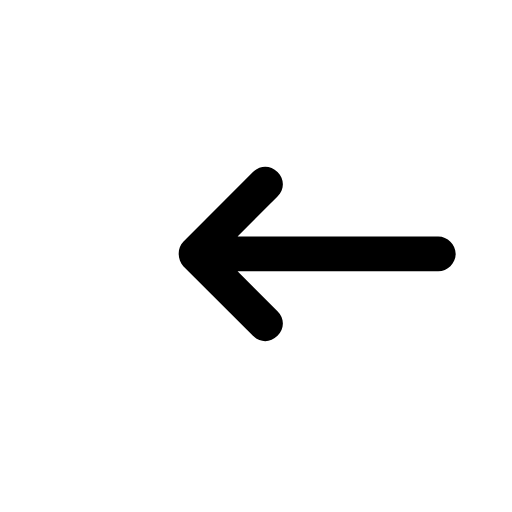
t = 0.00 s
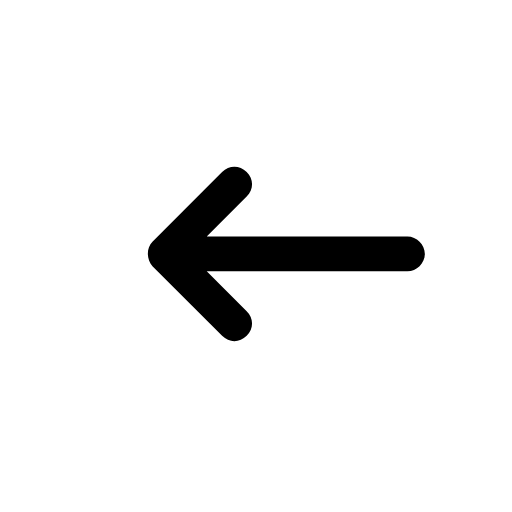
t = 0.14 s
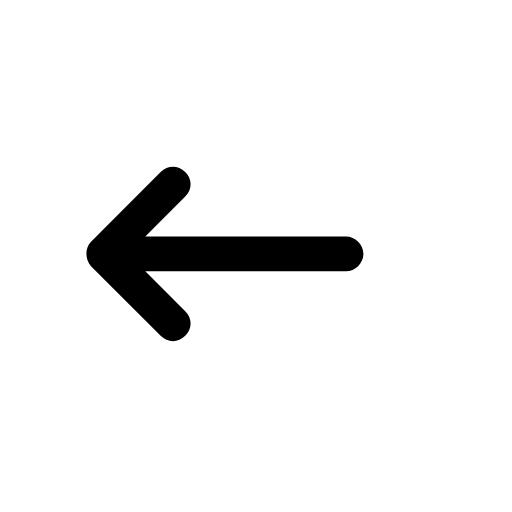
t = 0.41 s
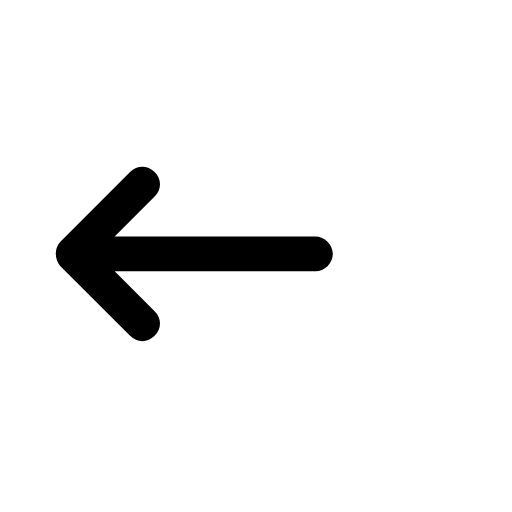
t = 0.55 s
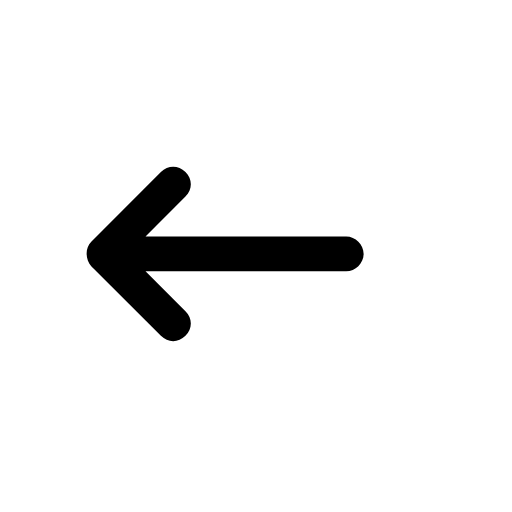
t = 0.69 s
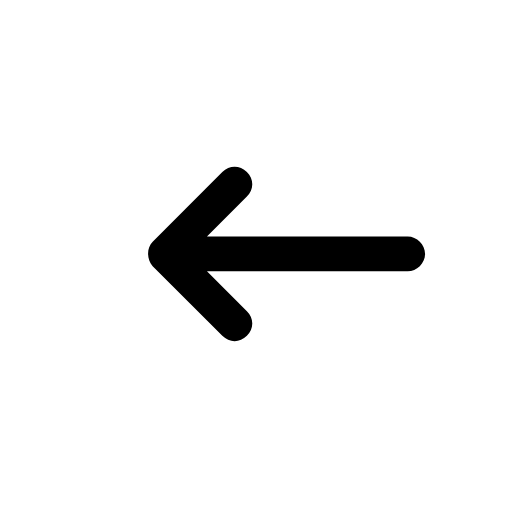
t = 0.96 s

The animated SVG that drew these frames (rendered in a browser with its animation timeline set to each time). Animation: 1 SMIL element (animateTransform=1); one cycle of 1.10 s, repeats indefinitely.

<svg version="1.1" id="Layer_1" xmlns="http://www.w3.org/2000/svg" xmlns:xlink="http://www.w3.org/1999/xlink" x="0px" y="0px" viewBox="0 0 50 50" style="enable-background:new 0 0 50 50;" xml:space="preserve"><path fill="currentColor" d="M11.9,23.6l6.8-6.8c0.7-0.7,1.7-0.7,2.4,0c0.7,0.7,0.7,1.7,0,2.4l-3.9,3.9h19.6c0.9,0,1.7,0.8,1.7,1.7c0,0.9-0.8,1.7-1.7,1.7H17.2l3.9,3.9c0.7,0.7,0.7,1.7,0,2.4c-0.7,0.7-1.7,0.7-2.4,0L11.9,26C11.3,25.3,11.3,24.2,11.9,23.6z"><animateTransform attributeName="transform" attributeType="XML" type="translate" dur="1.1s" values="6,0;-6,0;6,0" repeatCount="indefinite" /></path></svg>